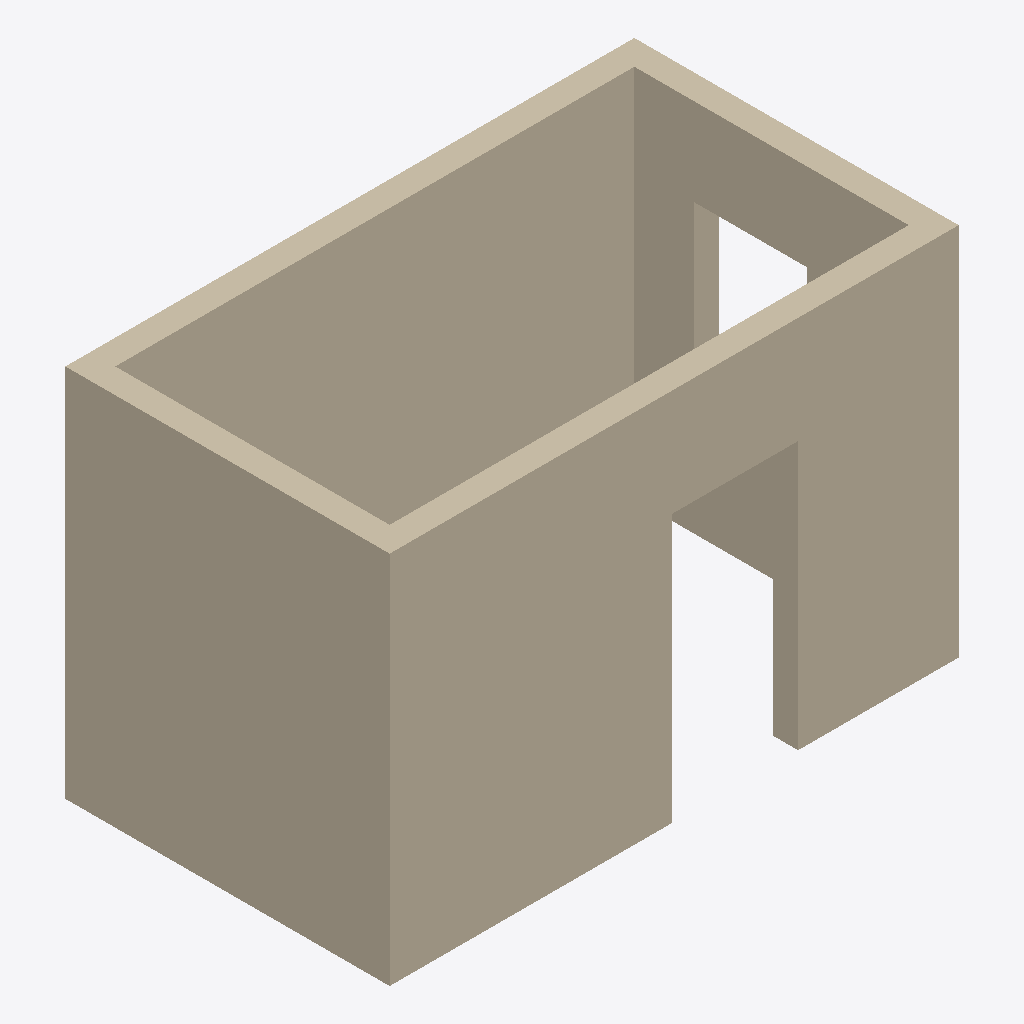
Isometric view of an IFC building model (IFC-SPF (STEP), schema IFC4, length unit metre), seen from the south-west, elements coloured by IFC class: 4 walls (beige).
Extent 4.6 m × 2.6 m × 3.0 m (x, y, z). Storeys (1): My Storey at 0.00 m. Elements (4): 4 IfcWall.

HEADER;
FILE_DESCRIPTION(('ViewDefinition [CoordinationView]'),'2;1');
FILE_NAME('','2022-10-20T11:03:24',(),(),'IfcOpenShell v0.7.0-fa6bbf2d','IfcOpenShell v0.7.0-fa6bbf2d','');
FILE_SCHEMA(('IFC4'));
ENDSEC;
DATA;
#7=IFCPROJECT('2rHE$aV1r8w9Ss1gmMNhQ_',$,'My Project',$,$,$,$,(#1,#2),#6);
#89=IFCSITE('0btHP37p97k9s7g7G_Lkx1',$,'My Site',$,$,#12,$,$,$,$,$,$,$,$);
#88=IFCBUILDING('2y6Ckp9G190fqRjbSsQNRz',$,'My Building',$,$,#17,$,$,$,5.0,$,$);
#87=IFCBUILDINGSTOREY('1NILj2UnP4EA9_YIKeXypA',$,'My Storey',$,$,#22,$,$,$,3.0);
#199=IFCWALL('0J7AA1mGn1rfC9IKKf_RxS',$,'Wall',$,$,#168,#198,$,$);
#58=IFCWALL('1ygtPJuFv9gwIsPx8EZLES',$,'Wall',$,$,#27,#57,$,$);
#273=IFCWALL('3mI9VQn69CB8yqBqn3wOsC',$,'Wall',$,$,#242,#272,$,$);
#125=IFCWALL('1vdzR_AyD4fvRfc57kiZrQ',$,'Wall',$,$,#94,#124,$,$);
ENDSEC;
